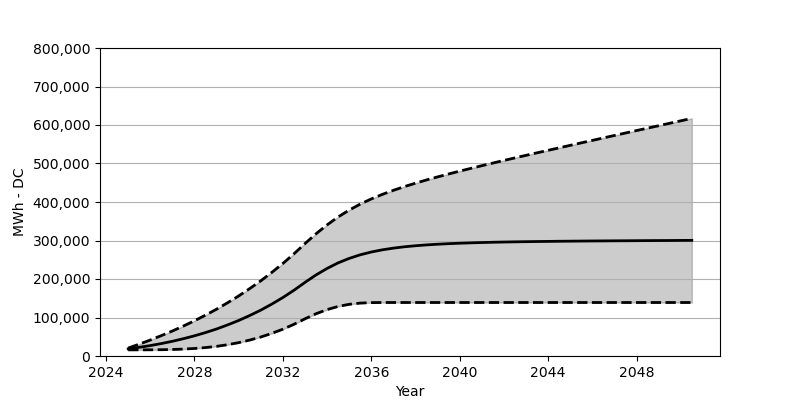

The data file committed next to this chart (first rows):
Date, Low, Base, High
2025-01, 15958, 18566, 20618
2025-07, 15989, 22473, 30700
2026-01, 16102, 27071, 41462
2026-07, 16360, 32266, 52874
2027-01, 16927, 38215, 64956
2027-07, 17937, 44864, 77800
2028-01, 19556, 52410, 91459
2028-07, 21875, 60842, 106098
2029-01, 25061, 70203, 121654
2029-07, 29308, 80707, 138313
2030-01, 34720, 92274, 156034
2030-07, 41328, 105057, 175022
2031-01, 49348, 119190, 195310
2031-07, 58708, 134756, 217082
2032-01, 69687, 151889, 240359
2032-07, 82285, 170662, 265327
2033-01, 96665, 191238, 292120
2033-07, 109757, 210505, 317458
2034-01, 120540, 227484, 340643
2034-07, 128767, 241864, 361147
2035-01, 134261, 253493, 379043
2035-07, 137406, 262832, 394527
2036-01, 138663, 270121, 408011
2036-07, 138921, 275790, 419763
2037-01, 138931, 280182, 430391
2037-07, 138931, 283677, 440061
2038-01, 138931, 286378, 448926
2038-07, 138931, 288573, 457307
2039-01, 138931, 290346, 465245
2039-07, 138931, 291769, 472822
2040-01, 138931, 292934, 480162
2040-07, 138931, 293913, 487326
2041-01, 138931, 294717, 494316
2041-07, 138931, 295439, 501150
2042-01, 138931, 296037, 507975
2042-07, 138931, 296521, 514624
2043-01, 138931, 296954, 521242
2043-07, 138931, 297356, 527768
2044-01, 138931, 297655, 534272
2044-07, 138931, 298026, 540777
2045-01, 138931, 298264, 547231
2045-07, 138931, 298542, 553653
2046-01, 138931, 298769, 560055
2046-07, 138931, 298975, 566446
2047-01, 138931, 299181, 572858
2047-07, 138931, 299336, 579198
2048-01, 138931, 299521, 585569
2048-07, 138931, 299727, 591878
2049-01, 138931, 299872, 598197
2049-07, 138931, 300006, 604537
2050-01, 138931, 300212, 610898
2050-07, 138931, 300325, 617207
